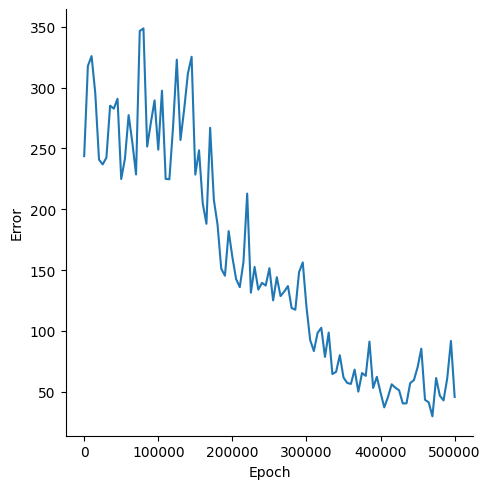

Data behind this chart, as committed beside it:
, Epoch, Error
0, 0, 243.7
1, 5000, 317.8
2, 10000, 325.9
3, 15000, 295.2
4, 20000, 240.8
5, 25000, 236.9
6, 30000, 242.4
7, 35000, 285.1
8, 40000, 282.7
9, 45000, 290.8
10, 50000, 224.8
11, 55000, 241.5
12, 60000, 277.4
13, 65000, 255
14, 70000, 228.6
15, 75000, 346.5
16, 80000, 348.7
17, 85000, 251.5
18, 90000, 271.1
19, 95000, 289.5
20, 100000, 249
21, 105000, 297.5
22, 110000, 224.9
23, 115000, 224.7
24, 120000, 268.1
25, 125000, 322.9
26, 130000, 257
27, 135000, 282.4
28, 140000, 311.6
29, 145000, 325.3
30, 150000, 228.5
31, 155000, 248.5
32, 160000, 204.9
33, 165000, 188.1
34, 170000, 267
35, 175000, 207.8
36, 180000, 187.4
37, 185000, 151.1
38, 190000, 145.4
39, 195000, 182
40, 200000, 160.8
41, 205000, 142.7
42, 210000, 136
43, 215000, 156.8
44, 220000, 212.9
45, 225000, 131.4
46, 230000, 152.6
47, 235000, 133.9
48, 240000, 139.5
49, 245000, 137.3
50, 250000, 151.6
51, 255000, 125.1
52, 260000, 144.2
53, 265000, 128.6
54, 270000, 132.3
55, 275000, 136.9
56, 280000, 118.8
57, 285000, 117.4
58, 290000, 148.3
59, 295000, 156.3
... 41 more rows
